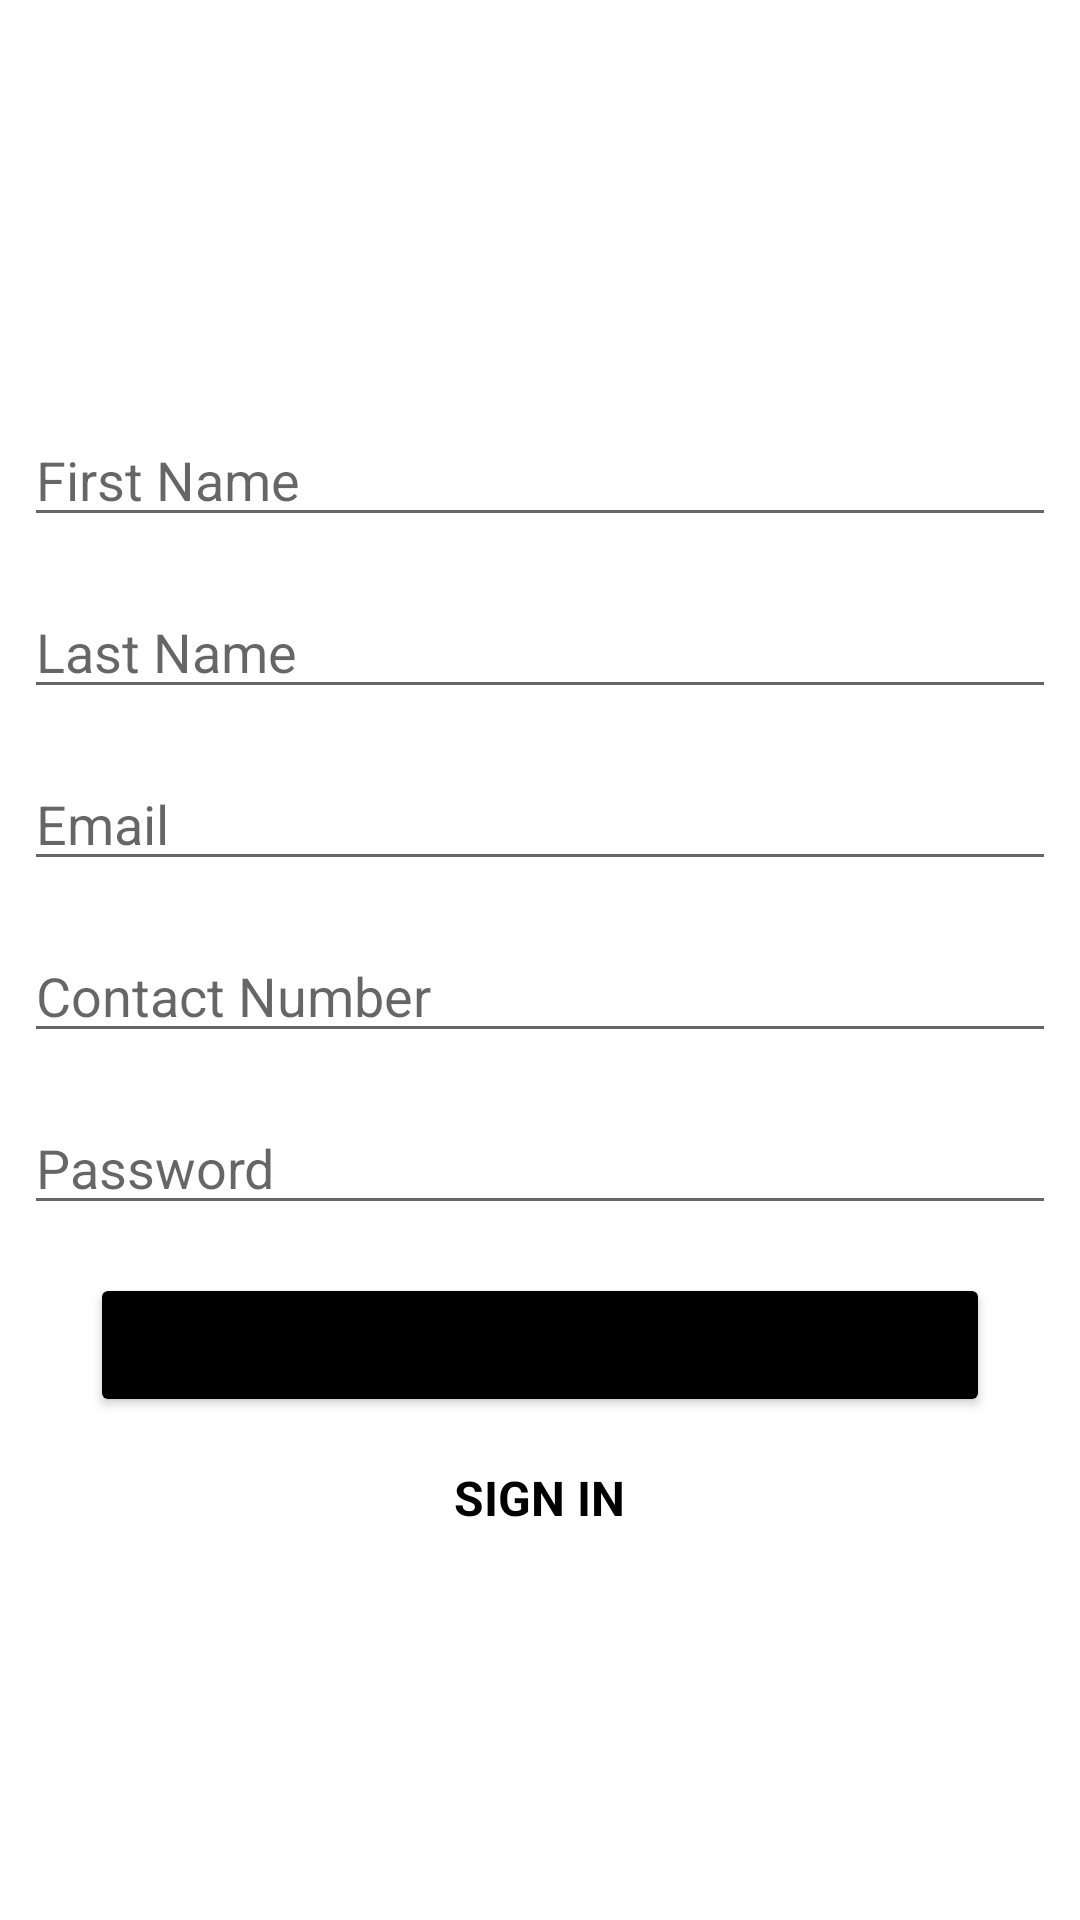

The Android layout XML behind this screen, and the referenced resources:
<!-- AndroidManifest.xml: application theme Theme.Eldroid_Final_Project -->
<!-- res/layout/activity_register_page.xml -->
<?xml version="1.0" encoding="utf-8"?>
<androidx.constraintlayout.widget.ConstraintLayout xmlns:android="http://schemas.android.com/apk/res/android"
    xmlns:app="http://schemas.android.com/apk/res-auto"
    xmlns:tools="http://schemas.android.com/tools"
    android:layout_width="match_parent"
    android:layout_height="match_parent"
    tools:context=".register_page">

    <LinearLayout
        android:layout_width="match_parent"
        android:layout_height="match_parent"
        android:orientation="vertical"
        android:gravity="center"
        app:layout_constraintBottom_toBottomOf="parent"
        app:layout_constraintEnd_toEndOf="parent"
        app:layout_constraintStart_toStartOf="parent"
        app:layout_constraintTop_toTopOf="parent">

        <EditText
            android:id="@+id/et_firstName"
            android:layout_width="match_parent"
            android:layout_height="wrap_content"
            android:layout_margin="8dp"
            android:hint="First Name"/>
        <EditText
            android:id="@+id/et_lastName"
            android:layout_width="match_parent"
            android:layout_height="wrap_content"
            android:layout_margin="8dp"
            android:hint="Last Name"/>
        <EditText
            android:id="@+id/et_username"
            android:layout_width="match_parent"
            android:layout_height="wrap_content"
            android:layout_margin="8dp"
            android:hint="Email"/>
        <EditText
            android:id="@+id/et_contactNumber"
            android:layout_width="match_parent"
            android:layout_height="wrap_content"
            android:layout_margin="8dp"
            android:inputType="number"
            android:hint="Contact Number"/>
        <EditText
            android:id="@+id/et_password_signup"
            android:layout_width="match_parent"
            android:layout_height="wrap_content"
            android:layout_margin="8dp"
            android:hint="Password"/>

        <Button
            android:id="@+id/btn_signUp"
            android:layout_width="match_parent"
            android:layout_height="wrap_content"
            android:layout_marginLeft="30dp"
            android:layout_marginTop="8dp"
            android:layout_marginRight="30dp"
            android:elevation="10dp"
            android:text="REGISTER"
            android:backgroundTint="@color/black"
            android:layout_marginBottom="16dp"/>

        <TextView
            android:id="@+id/tv_signIn"
            android:layout_width="wrap_content"
            android:layout_height="wrap_content"
            android:layout_gravity="center"
            android:text="SIGN IN"
            android:textAllCaps="true"
            android:textColor="@color/black"
            android:textStyle="bold"
            android:textSize="16sp"/>

    </LinearLayout>

</androidx.constraintlayout.widget.ConstraintLayout>
<!-- resources referenced by this layout -->
<resources>
  <style name="Theme.Eldroid_Final_Project" parent="Theme.MaterialComponents.DayNight.DarkActionBar">
          
          <item name="colorPrimary">@color/purple_500</item>
          <item name="colorPrimaryVariant">@color/purple_700</item>
          <item name="colorOnPrimary">@color/white</item>
          
          <item name="colorSecondary">@color/teal_200</item>
          <item name="colorSecondaryVariant">@color/teal_700</item>
          <item name="colorOnSecondary">@color/black</item>
          
          <item name="android:statusBarColor" tools:targetApi="l">?attr/colorPrimaryVariant</item>
          
      </style>
  <!-- not gathered from this repository: default colours our renderer supplied (Android Studio template values) -->
  <color name="purple_500">#FF6200EE</color>
  <color name="purple_700">#FF3700B3</color>
  <color name="teal_200">#FF03DAC5</color>
  <color name="teal_700">#FF018786</color>
  <color name="black">#FF000000</color>
  <color name="white">#FFFFFFFF</color>
</resources>
